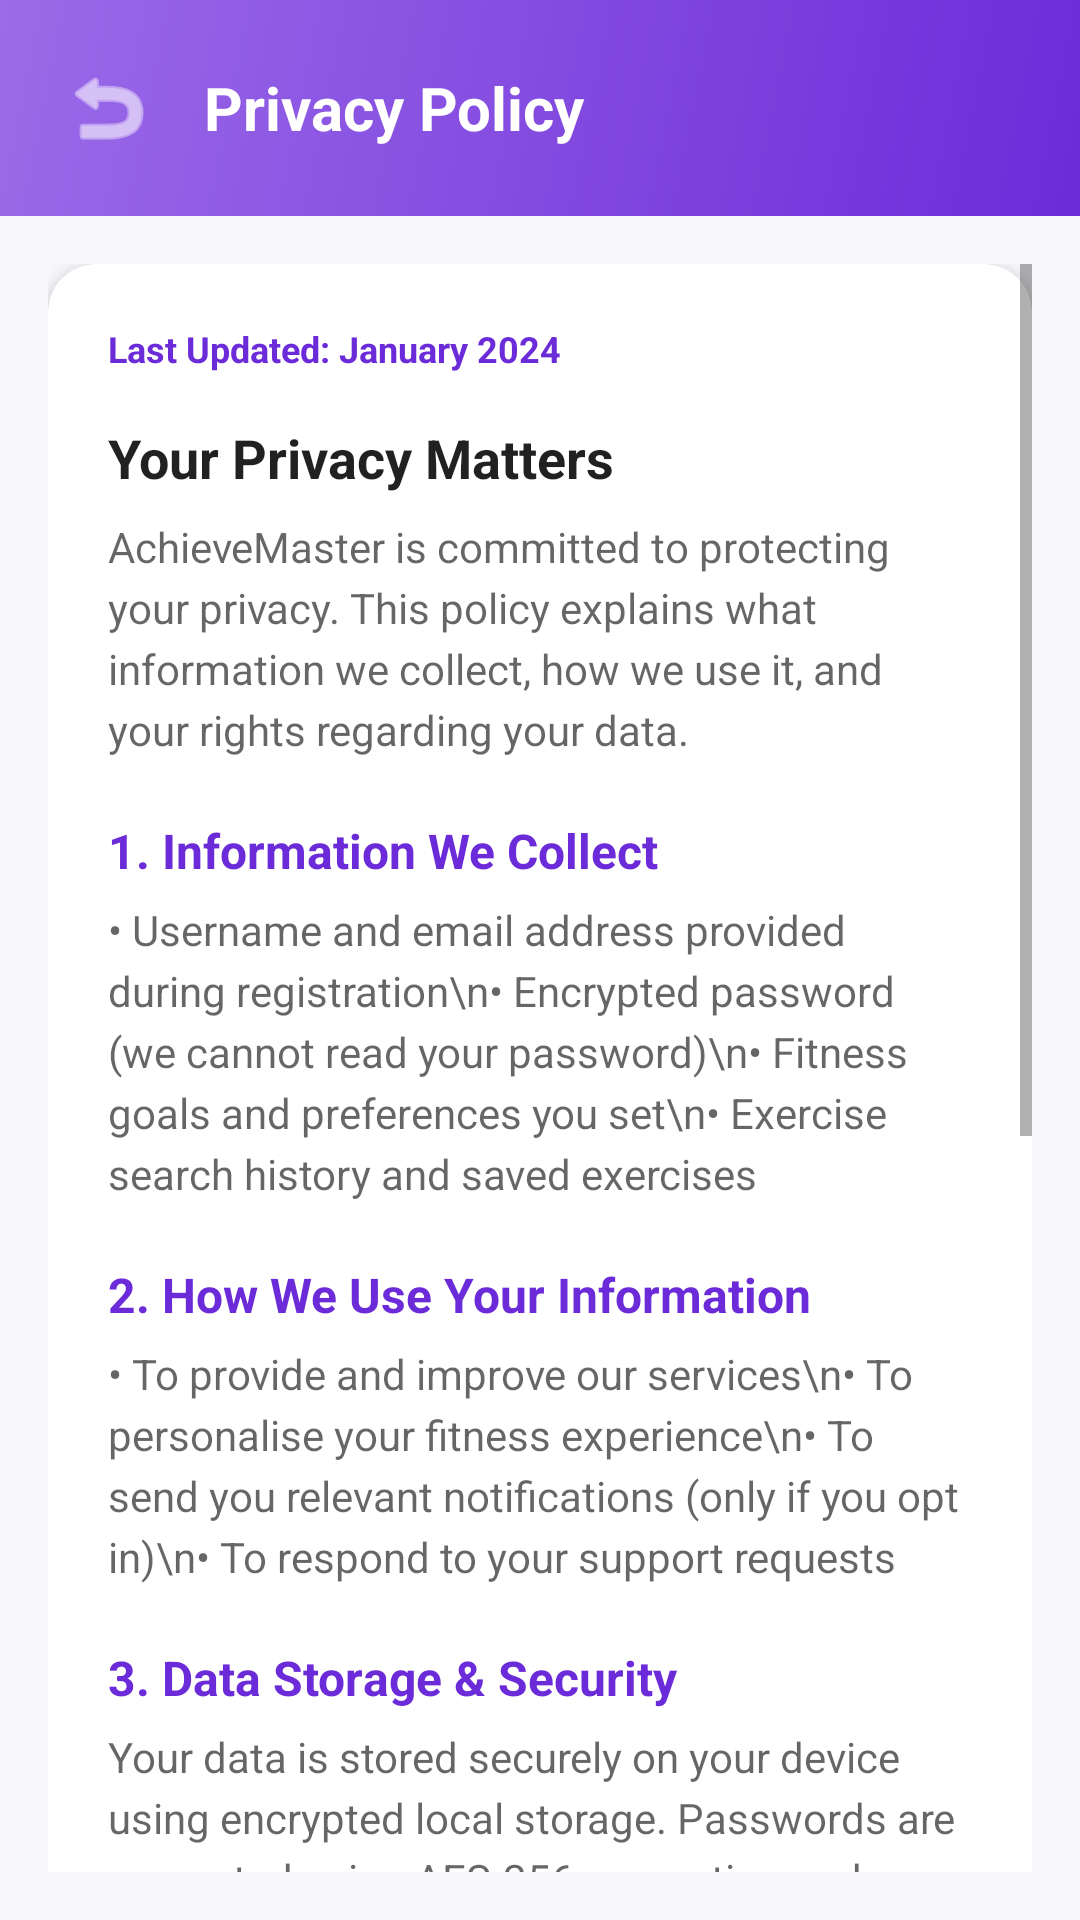

Layout XML and referenced resources for this Android screen:
<!-- AndroidManifest.xml: application theme Theme.AchieveMaster -->
<!-- res/layout/activity_privacy_policy.xml -->
<?xml version="1.0" encoding="utf-8"?>
<LinearLayout xmlns:android="http://schemas.android.com/apk/res/android"
    xmlns:app="http://schemas.android.com/apk/res-auto"
    android:layout_width="match_parent"
    android:layout_height="match_parent"
    android:background="?android:attr/colorBackground"
    android:orientation="vertical">

    
    <LinearLayout
        android:layout_width="match_parent"
        android:layout_height="wrap_content"
        android:background="@drawable/bg_gradient_primary"
        android:gravity="center_vertical"
        android:orientation="horizontal"
        android:padding="16dp"
        android:paddingTop="24dp"
        android:paddingBottom="24dp">

        <ImageButton
            android:id="@+id/btnBack"
            android:layout_width="40dp"
            android:layout_height="40dp"
            android:background="?attr/selectableItemBackgroundBorderless"
            android:contentDescription="Back"
            android:src="@android:drawable/ic_menu_revert"
            app:tint="@color/white" />

        <TextView
            android:layout_width="0dp"
            android:layout_height="wrap_content"
            android:layout_marginStart="12dp"
            android:layout_weight="1"
            android:text="Privacy Policy"
            android:textColor="@color/white"
            android:textSize="20sp"
            android:textStyle="bold" />
    </LinearLayout>

    <ScrollView
        android:layout_width="match_parent"
        android:layout_height="0dp"
        android:layout_weight="1"
        android:padding="16dp">

        <LinearLayout
            android:layout_width="match_parent"
            android:layout_height="wrap_content"
            android:orientation="vertical">

            <androidx.cardview.widget.CardView
                android:layout_width="match_parent"
                android:layout_height="wrap_content"
                app:cardCornerRadius="16dp"
                app:cardElevation="3dp">

                <LinearLayout
                    android:layout_width="match_parent"
                    android:layout_height="wrap_content"
                    android:orientation="vertical"
                    android:padding="20dp">

                    <TextView
                        android:layout_width="match_parent"
                        android:layout_height="wrap_content"
                        android:paddingBottom="16dp"
                        android:text="Last Updated: January 2024"
                        android:textColor="@color/colorPrimary"
                        android:textSize="12sp"
                        android:textStyle="bold" />

                    <TextView
                        android:layout_width="match_parent"
                        android:layout_height="wrap_content"
                        android:paddingBottom="8dp"
                        android:text="Your Privacy Matters"
                        android:textColor="?android:attr/textColorPrimary"
                        android:textSize="18sp"
                        android:textStyle="bold" />

                    <TextView
                        android:layout_width="match_parent"
                        android:layout_height="wrap_content"
                        android:lineSpacingExtra="4dp"
                        android:paddingBottom="20dp"
                        android:text="AchieveMaster is committed to protecting your privacy. This policy explains what information we collect, how we use it, and your rights regarding your data."
                        android:textColor="?android:attr/textColorSecondary"
                        android:textSize="14sp" />

                    
                    <TextView
                        android:layout_width="match_parent"
                        android:layout_height="wrap_content"
                        android:paddingBottom="6dp"
                        android:text="1. Information We Collect"
                        android:textColor="@color/colorPrimary"
                        android:textSize="16sp"
                        android:textStyle="bold" />

                    <TextView
                        android:layout_width="match_parent"
                        android:layout_height="wrap_content"
                        android:lineSpacingExtra="4dp"
                        android:paddingBottom="20dp"
                        android:text="• Username and email address provided during registration\n• Encrypted password (we cannot read your password)\n• Fitness goals and preferences you set\n• Exercise search history and saved exercises"
                        android:textColor="?android:attr/textColorSecondary"
                        android:textSize="14sp" />

                    
                    <TextView
                        android:layout_width="match_parent"
                        android:layout_height="wrap_content"
                        android:paddingBottom="6dp"
                        android:text="2. How We Use Your Information"
                        android:textColor="@color/colorPrimary"
                        android:textSize="16sp"
                        android:textStyle="bold" />

                    <TextView
                        android:layout_width="match_parent"
                        android:layout_height="wrap_content"
                        android:lineSpacingExtra="4dp"
                        android:paddingBottom="20dp"
                        android:text="• To provide and improve our services\n• To personalise your fitness experience\n• To send you relevant notifications (only if you opt in)\n• To respond to your support requests"
                        android:textColor="?android:attr/textColorSecondary"
                        android:textSize="14sp" />

                    
                    <TextView
                        android:layout_width="match_parent"
                        android:layout_height="wrap_content"
                        android:paddingBottom="6dp"
                        android:text="3. Data Storage &amp; Security"
                        android:textColor="@color/colorPrimary"
                        android:textSize="16sp"
                        android:textStyle="bold" />

                    <TextView
                        android:layout_width="match_parent"
                        android:layout_height="wrap_content"
                        android:lineSpacingExtra="4dp"
                        android:paddingBottom="20dp"
                        android:text="Your data is stored securely on your device using encrypted local storage. Passwords are encrypted using AES-256 encryption and are never stored in plain text. We do not transmit your personal data to external servers without your consent."
                        android:textColor="?android:attr/textColorSecondary"
                        android:textSize="14sp" />

                    
                    <TextView
                        android:layout_width="match_parent"
                        android:layout_height="wrap_content"
                        android:paddingBottom="6dp"
                        android:text="4. Third-Party Services"
                        android:textColor="@color/colorPrimary"
                        android:textSize="16sp"
                        android:textStyle="bold" />

                    <TextView
                        android:layout_width="match_parent"
                        android:layout_height="wrap_content"
                        android:lineSpacingExtra="4dp"
                        android:paddingBottom="20dp"
                        android:text="We use the API Ninjas Exercises API to fetch exercise data. When you search for exercises, only your search query is sent — no personal information is shared. Please review API Ninjas' privacy policy for more information."
                        android:textColor="?android:attr/textColorSecondary"
                        android:textSize="14sp" />

                    
                    <TextView
                        android:layout_width="match_parent"
                        android:layout_height="wrap_content"
                        android:paddingBottom="6dp"
                        android:text="5. Your Rights"
                        android:textColor="@color/colorPrimary"
                        android:textSize="16sp"
                        android:textStyle="bold" />

                    <TextView
                        android:layout_width="match_parent"
                        android:layout_height="wrap_content"
                        android:lineSpacingExtra="4dp"
                        android:paddingBottom="20dp"
                        android:text="• Access your personal data\n• Request correction of inaccurate data\n• Delete your account and all associated data\n• Opt out of notifications at any time\n• Export your fitness data"
                        android:textColor="?android:attr/textColorSecondary"
                        android:textSize="14sp" />

                    
                    <TextView
                        android:layout_width="match_parent"
                        android:layout_height="wrap_content"
                        android:paddingBottom="6dp"
                        android:text="6. Contact Us"
                        android:textColor="@color/colorPrimary"
                        android:textSize="16sp"
                        android:textStyle="bold" />

                    <TextView
                        android:layout_width="match_parent"
                        android:layout_height="wrap_content"
                        android:lineSpacingExtra="4dp"
                        android:text="If you have any questions about this privacy policy or your data, please contact us at:\n\nprivacy@achievemaster.app"
                        android:textColor="?android:attr/textColorSecondary"
                        android:textSize="14sp" />

                </LinearLayout>
            </androidx.cardview.widget.CardView>

        </LinearLayout>
    </ScrollView>

</LinearLayout>
<!-- resources referenced by this layout -->
<resources>
  <color name="colorPrimary">#6C2BD9</color>
  <color name="white">#FFFFFFFF</color>
  <!-- drawable bg_gradient_primary (drawable) -->
  <?xml version="1.0" encoding="utf-8"?>
  <shape xmlns:android="http://schemas.android.com/apk/res/android"
      android:shape="rectangle">
      <gradient
          android:angle="135"
          android:startColor="#6C2BD9"
          android:endColor="#9B6BE8"
          android:type="linear" />
  </shape>
  <style name="Theme.AchieveMaster" parent="Theme.MaterialComponents.DayNight.NoActionBar">
          <item name="colorPrimary">@color/colorPrimary</item>
          <item name="colorPrimaryVariant">@color/colorPrimaryDark</item>
          <item name="colorOnPrimary">@color/white</item>
          <item name="colorSecondary">@color/colorAccent</item>
          <item name="colorSecondaryVariant">@color/colorAccentDark</item>
          <item name="colorOnSecondary">@color/black</item>
          <item name="android:colorBackground">@color/colorBackground</item>
          <item name="colorSurface">@color/colorCard</item>
          <item name="colorOnSurface">@color/colorTextPrimary</item>
          <item name="android:statusBarColor">@color/colorPrimaryDark</item>
          <item name="android:windowLightStatusBar">false</item>
      </style>
  <color name="colorPrimaryDark">#4A1A9E</color>
  <color name="colorAccent">#FFD700</color>
  <color name="colorAccentDark">#F5A623</color>
  <color name="black">#FF000000</color>
  <color name="colorBackground">#F8F7FC</color>
  <color name="colorCard">#FFFFFF</color>
  <color name="colorTextPrimary">#1A1A2E</color>
</resources>
